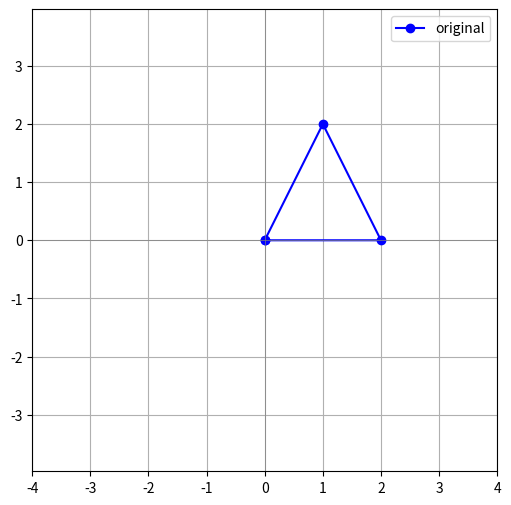
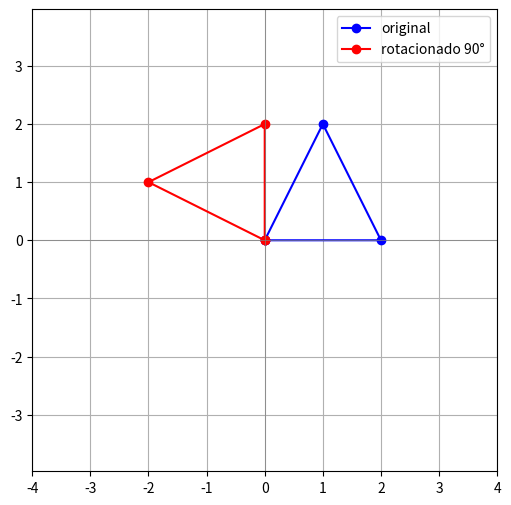
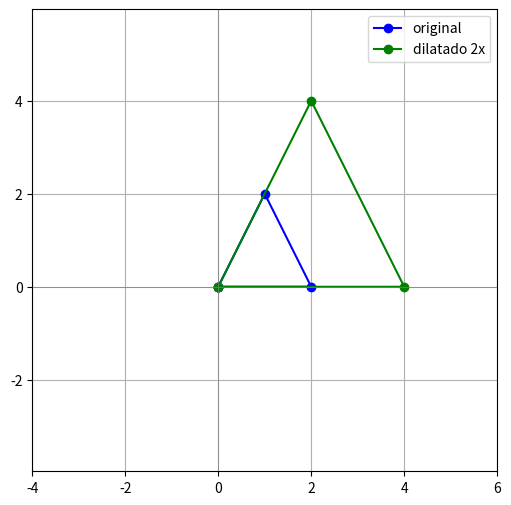
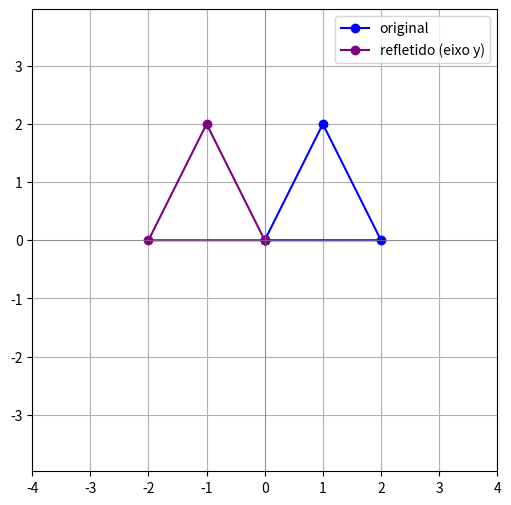

Recreate these plots in Python, in order.
import numpy as np
import math
import matplotlib.pyplot as plt

warrior = [10, 5, 1, 9, 4]
warrior2 = [5, 2, 0, 4, 2]
mage = [3, 4, 10, 3, 7]

np_warrior = np.array(warrior)
np_warrior2 = np.array(warrior2)

np_mage = np.array(mage)
print(np_warrior * np_mage)
print(sum(np_warrior * np_mage))
print(np.dot(np_warrior, np_mage))
print(np.linalg.norm(np_mage))
print(math.sqrt(sum(np_mage**2)))
print(np.linalg.norm(np_warrior))
print(math.sqrt(sum(np_warrior**2)))

cos_sin = np.dot(np_warrior, np_mage) / (np.linalg.norm(np_warrior) * np.linalg.norm(np_mage))
print(cos_sin)
cos_sin2 = np.dot(np_warrior, np_warrior2) / (np.linalg.norm(np_warrior) * np.linalg.norm(np_warrior2))
print(cos_sin2)




import numpy as np

a = np.array([[1,2,3],[4,5,6],[7,8,9]])
b = np.array([[1,2],[4,5],[7,8]])
c = np.array([[12,45,78], [13, 47, 7]])
d = np.array([[5,3],[7,6],[9,1]])

print("---------")
print(b+d)
print(3*b)
print(3*d)
print(sum(c[0]*b[:,0]))
print(sum(c[0]*b[:,1]))
print(sum(c[1]*b[:,0]))
print(sum(c[1]*b[:,1]))
print(c@b)
print(np.matmul(c,b))






import numpy as np
import matplotlib.pyplot as plt

# 3 pontos de um triângulo (cada coluna é um ponto: x na linha 0, y na linha 1)
triangulo = np.array([
    [0, 2, 1],   # coordenadas x dos 3 pontos
    [0, 0, 2]    # coordenadas y dos 3 pontos
])

def plotar(pontos, cor, label):
    # fecha a forma repetindo o primeiro ponto no final
    x = list(pontos[0]) + [pontos[0][0]]
    y = list(pontos[1]) + [pontos[1][0]]
    plt.plot(x, y, marker='o', color=cor, label=label)

plt.figure(figsize=(6,6))
plotar(triangulo, 'blue', 'original')
plt.axhline(0, color='gray', linewidth=0.5)
plt.axvline(0, color='gray', linewidth=0.5)
plt.grid(True)
plt.legend()
plt.axis('equal')
plt.xlim(-4, 4)
plt.ylim(-4, 4)
plt.show()

# matriz de rotação de 90°
R = np.array([
    [0, -1],
    [1,  0]
])

triangulo_rotacionado = R @ triangulo

plt.figure(figsize=(6,6))
plotar(triangulo, 'blue', 'original')
plotar(triangulo_rotacionado, 'red', 'rotacionado 90°')
plt.axhline(0, color='gray', linewidth=0.5)
plt.axvline(0, color='gray', linewidth=0.5)
plt.grid(True)
plt.legend()
plt.axis('equal')
plt.xlim(-4, 4)
plt.ylim(-4, 4)
plt.show()

D = np.array([
    [2, 0],
    [0, 2]
])

triangulo_dilatado = D @ triangulo

plt.figure(figsize=(6,6))
plotar(triangulo, 'blue', 'original')
plotar(triangulo_dilatado, 'green', 'dilatado 2x')
plt.axhline(0, color='gray', linewidth=0.5)
plt.axvline(0, color='gray', linewidth=0.5)
plt.grid(True)
plt.legend()
plt.axis('equal')
plt.xlim(-4, 6)
plt.ylim(-4, 6)
plt.show()

F = np.array([
    [-1, 0],
    [ 0, 1]
])

triangulo_refletido = F @ triangulo

plt.figure(figsize=(6,6))
plotar(triangulo, 'blue', 'original')
plotar(triangulo_refletido, 'purple', 'refletido (eixo y)')
plt.axhline(0, color='gray', linewidth=0.5)
plt.axvline(0, color='gray', linewidth=0.5)
plt.grid(True)
plt.legend()
plt.axis('equal')
plt.xlim(-4, 4)
plt.ylim(-4, 4)
plt.show()
